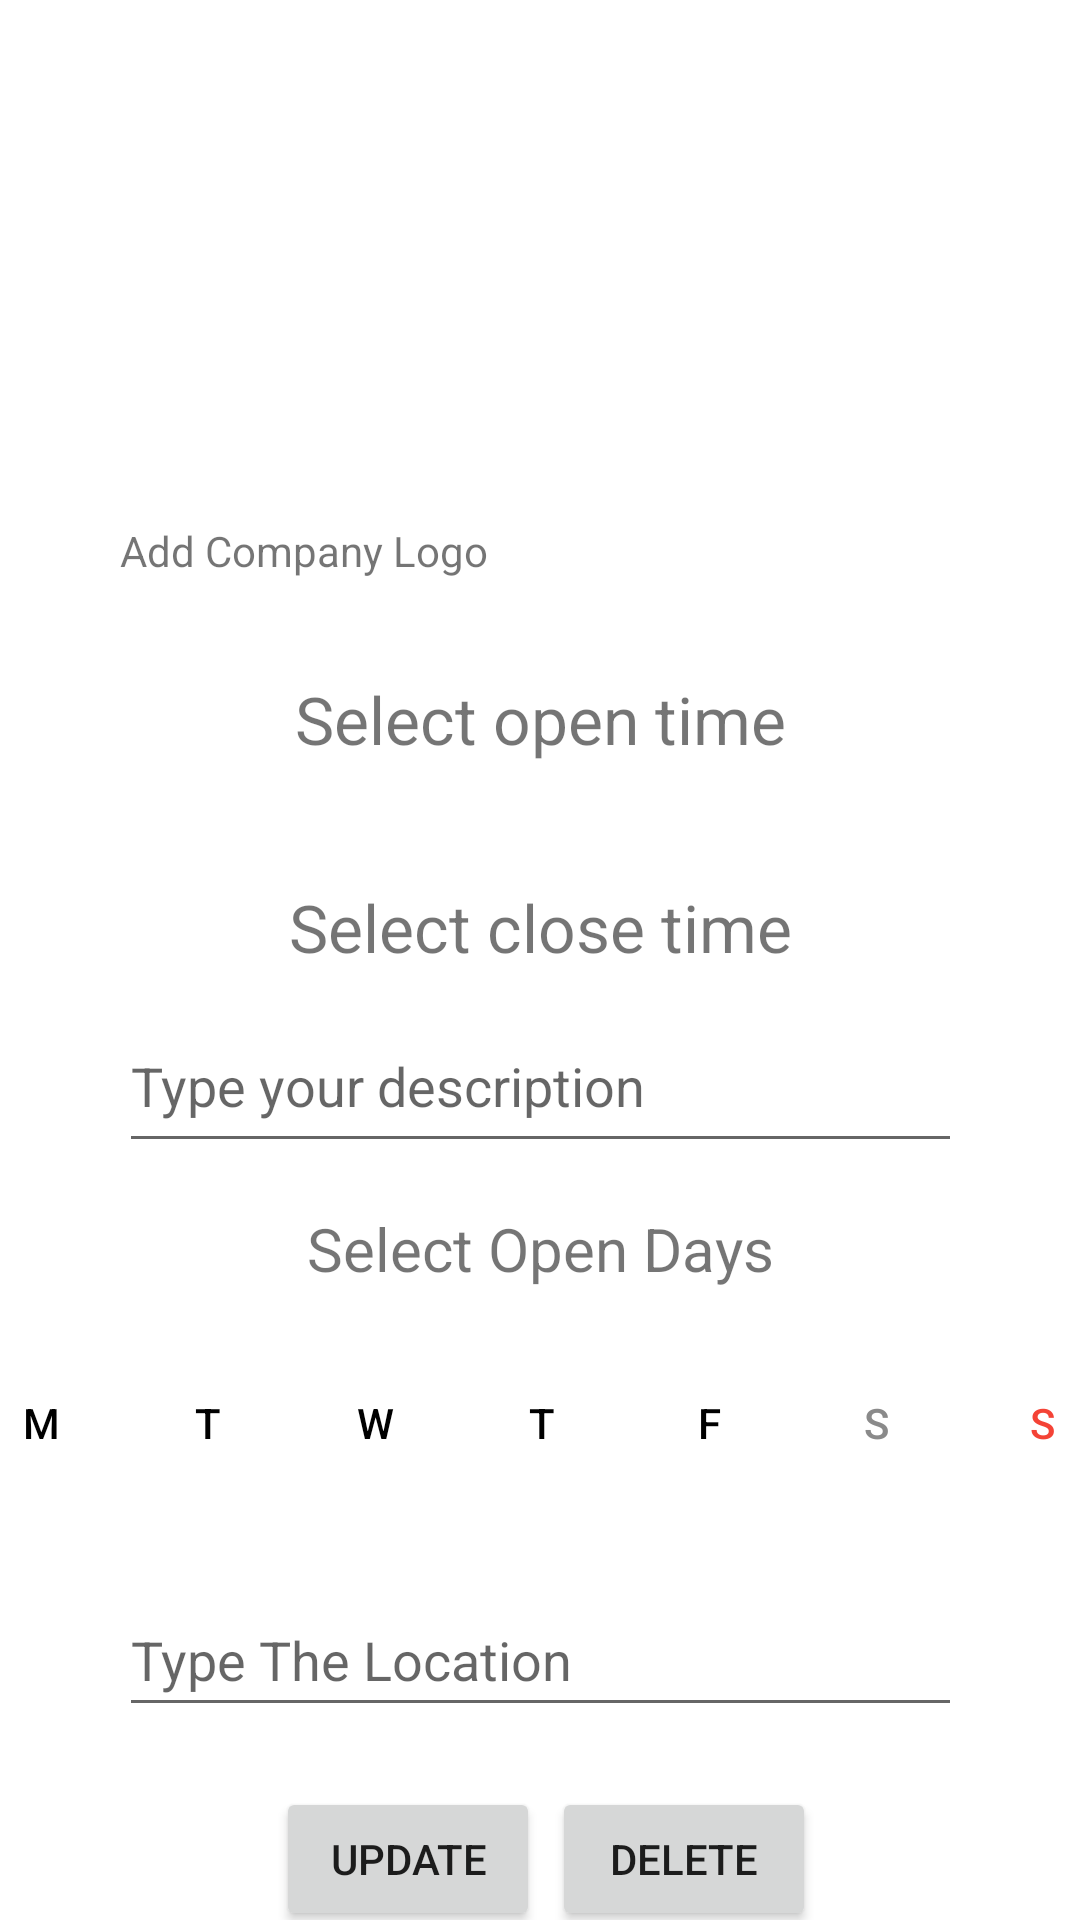

Write the Android layout XML for this screen, with the resource values it uses.
<!-- AndroidManifest.xml: application theme Theme.EventHub -->
<!-- res/layout/activity_profile2.xml -->
<?xml version="1.0" encoding="utf-8"?>
<androidx.constraintlayout.widget.ConstraintLayout xmlns:android="http://schemas.android.com/apk/res/android"
    xmlns:app="http://schemas.android.com/apk/res-auto"
    xmlns:tools="http://schemas.android.com/tools"
    android:layout_width="match_parent"
    android:layout_height="match_parent">

    <ImageView
        android:id="@+id/imageView"
        android:layout_width="wrap_content"
        android:layout_height="wrap_content"
        android:layout_marginTop="72dp"
        android:layout_marginEnd="144dp"
        android:layout_marginRight="144dp"
        app:layout_constraintEnd_toEndOf="parent"
        app:layout_constraintTop_toTopOf="parent"
        app:srcCompat="@drawable/addimage" />

    <TextView
        android:id="@+id/textView11"
        android:layout_width="wrap_content"
        android:layout_height="wrap_content"
        android:layout_marginStart="40dp"
        android:layout_marginLeft="40dp"
        android:layout_marginTop="21dp"
        android:text="@string/com_logo"
        app:layout_constraintStart_toStartOf="parent"
        app:layout_constraintTop_toBottomOf="@+id/imageView3" />

    <EditText
        android:id="@+id/ed_des"
        android:layout_width="281dp"
        android:layout_height="48dp"
        android:layout_marginTop="16dp"
        android:ems="10"
        android:gravity="start|top"
        android:hint="@string/descrptn"
        android:inputType="textMultiLine"
        android:minHeight="48dp"
        app:layout_constraintEnd_toEndOf="parent"
        app:layout_constraintStart_toStartOf="parent"
        app:layout_constraintTop_toBottomOf="@+id/time2"
        tools:ignore="SpeakableTextPresentCheck" />

    <Button
        android:id="@+id/button2"
        android:layout_width="wrap_content"
        android:layout_height="wrap_content"
        android:layout_marginTop="20dp"
        android:layout_marginEnd="88dp"
        android:layout_marginRight="88dp"
        android:text="Delete"
        app:layout_constraintEnd_toEndOf="parent"
        app:layout_constraintTop_toBottomOf="@+id/ed_loca" />

    <Button
        android:id="@+id/button6"
        android:layout_width="wrap_content"
        android:layout_height="wrap_content"
        android:layout_marginStart="92dp"
        android:layout_marginLeft="92dp"
        android:layout_marginTop="20dp"
        android:text="Update"
        app:layout_constraintStart_toStartOf="parent"
        app:layout_constraintTop_toBottomOf="@+id/ed_loca" />

    <EditText
        android:id="@+id/ed_loca"
        android:layout_width="281dp"
        android:layout_height="48dp"
        android:layout_marginTop="24dp"
        android:ems="10"
        android:hint="@string/loca"
        android:inputType="textPersonName"
        app:layout_constraintEnd_toEndOf="parent"
        app:layout_constraintStart_toStartOf="parent"
        app:layout_constraintTop_toBottomOf="@+id/linearLayout" />

    <TextView
        android:id="@+id/time1"
        android:layout_width="wrap_content"
        android:layout_height="wrap_content"
        android:layout_marginTop="32dp"
        android:text="@string/time01"
        android:textSize="22sp"
        app:layout_constraintEnd_toEndOf="parent"
        app:layout_constraintStart_toStartOf="parent"
        app:layout_constraintTop_toBottomOf="@+id/textView11" />

    <TextView
        android:id="@+id/time2"
        android:layout_width="wrap_content"
        android:layout_height="wrap_content"
        android:layout_marginTop="40dp"
        android:text="@string/time2"
        android:textSize="22sp"
        app:layout_constraintEnd_toEndOf="parent"
        app:layout_constraintStart_toStartOf="parent"
        app:layout_constraintTop_toBottomOf="@+id/time1" />

    <LinearLayout
        android:id="@+id/linearLayout"
        android:layout_width="409dp"
        android:layout_height="59dp"
        android:layout_marginTop="15dp"
        android:orientation="horizontal"
        app:layout_constraintEnd_toEndOf="parent"
        app:layout_constraintStart_toStartOf="parent"
        app:layout_constraintTop_toBottomOf="@+id/textView14">

        <ToggleButton
            android:id="@+id/mon"
            android:layout_width="wrap_content"
            android:layout_height="match_parent"
            android:layout_marginStart="10dp"
            android:layout_marginLeft="10dp"
            android:layout_weight="1"
            android:background="@drawable/button_favorite"
            android:padding="19dp"
            android:text="Monday"
            android:textColor="@color/black"
            android:textOff="M"
            android:textOn="M" />

        <ToggleButton
            android:id="@+id/tue"
            android:layout_width="wrap_content"
            android:layout_height="match_parent"
            android:layout_weight="1"
            android:background="@drawable/button_favorite"
            android:padding="19dp"
            android:textColor="@color/black"
            android:text="Tuesday"
            android:textOff="T"
            android:textOn="T" />

        <ToggleButton
            android:id="@+id/wed"
            android:layout_width="wrap_content"
            android:layout_height="wrap_content"
            android:layout_weight="1"
            android:background="@drawable/button_favorite"
            android:padding="19dp"
            android:textColor="@color/black"
            android:text="Wednesday"
            android:textOff="W"
            android:textOn="W" />

        <ToggleButton
            android:id="@+id/thu"
            android:layout_width="wrap_content"
            android:layout_height="wrap_content"
            android:layout_weight="1"
            android:background="@drawable/button_favorite"
            android:padding="19dp"
            android:textColor="@color/black"
            android:text="Thursday"
            android:textOff="T"
            android:textOn="T"/>

        <ToggleButton
            android:id="@+id/fri"
            android:layout_width="wrap_content"
            android:layout_height="wrap_content"
            android:layout_weight="1"
            android:background="@drawable/button_favorite"
            android:padding="19dp"
            android:textColor="@color/black"
            android:text="Friday"
            android:textOff="F"
            android:textOn="F" />

        <ToggleButton
            android:id="@+id/sat"
            android:layout_width="wrap_content"
            android:layout_height="wrap_content"
            android:layout_weight="1"
            android:background="@drawable/button_favorite"
            android:padding="19dp"
            android:textColor="@color/grey"
            android:text="Saturday"
            android:textOff="S"
            android:textOn="S" />

        <ToggleButton
            android:id="@+id/sun"
            android:layout_width="wrap_content"
            android:layout_height="wrap_content"
            android:layout_marginEnd="10dp"
            android:layout_marginRight="10dp"
            android:layout_weight="1"
            android:background="@drawable/button_favorite"
            android:padding="19dp"
            android:textColor="@color/red"
            android:text="Sunday"
            android:textOff="S"
            android:textOn="S" />
    </LinearLayout>

    <TextView
        android:id="@+id/textView14"
        android:layout_width="wrap_content"
        android:layout_height="wrap_content"
        android:layout_marginTop="15dp"
        android:text="@string/week"
        android:textSize="20sp"
        app:layout_constraintEnd_toEndOf="parent"
        app:layout_constraintStart_toStartOf="parent"
        app:layout_constraintTop_toBottomOf="@+id/ed_des" />

    <ImageView
        android:id="@+id/imageView3"
        android:layout_width="122dp"
        android:layout_height="118dp"
        android:layout_marginStart="40dp"
        android:layout_marginLeft="40dp"
        android:layout_marginTop="35dp"
        app:layout_constraintStart_toStartOf="parent"
        app:layout_constraintTop_toTopOf="parent"
        tools:srcCompat="@drawable/addimage" />

</androidx.constraintlayout.widget.ConstraintLayout>
<!-- resources referenced by this layout -->
<resources>
  <color name="black">#FF000000</color>
  <color name="grey">#8A8A8A</color>
  <color name="red">#F44336</color>
  <!-- drawable button_favorite (drawable-v24) -->
  <?xml version="1.0" encoding="utf-8"?>
  <selector xmlns:android="http://schemas.android.com/apk/res/android">
      <item android:drawable = "@drawable/ic_favorite"
          android:state_checked="false"/>
      <item android:drawable="@drawable/ic_favorite_border"
          android:state_checked="true"/>
  </selector>
  <string name="com_logo">Add Company Logo</string>
  <string name="descrptn">Type your description</string>
  <string name="loca">Type The Location</string>
  <string name="time01">Select open time</string>
  <string name="time2">Select close time</string>
  <string name="week">Select Open Days</string>
  <style name="Theme.EventHub" parent="Theme.MaterialComponents.DayNight.DarkActionBar">
          
          <item name="colorPrimary">@color/purple_700</item>
          <item name="colorPrimaryVariant">@color/purple_700</item>
          <item name="colorOnPrimary">@color/white</item>
          
          <item name="colorSecondary">@color/teal_200</item>
          <item name="colorSecondaryVariant">@color/teal_700</item>
          <item name="colorOnSecondary">@color/black</item>
          
          <item name="android:statusBarColor" tools:targetApi="l">?attr/colorPrimaryVariant</item>
          
      </style>
  <!-- drawable ic_favorite (drawable-v24) -->
  <?xml version="1.0" encoding="utf-8"?>
  <vector xmlns:android="http://schemas.android.com/apk/res/android"
      android:width="32dp"
      android:height="32dp"
      android:viewportWidth="32.0"
      android:viewportHeight="32.0">
      <path
          android:fillColor="#FFFFFF"
          android:pathData="M10,12m-10,0a10,10 0,1 1,20 0a10,10 0,1 1,-20 0"/>
  </vector>
  <!-- drawable ic_favorite_border (drawable-v24) -->
  <?xml version="1.0" encoding="utf-8"?>
  <vector xmlns:android="http://schemas.android.com/apk/res/android"
      android:width="32dp"
      android:height="32dp"
      android:viewportWidth="32.0"
      android:viewportHeight="32.0">
      <group
          android:translateX="16"
          android:translateY="16">
          <group android:name="ring_outer">
              <path
                  android:name="ring_outer_path"
                  android:pathData="M 0,0 m -9,0 a 9,9 0 1,0 18,0 a 9,9 0 1,0 -18,0"
                  android:strokeColor="#9C27B0"
                  android:strokeWidth="1"/>
          </group>
      </group>
  </vector>
  <color name="purple_700">#FF3700B3</color>
  <color name="white">#FFFFFFFF</color>
  <color name="teal_200">#FF03DAC5</color>
  <color name="teal_700">#FF018786</color>
</resources>
